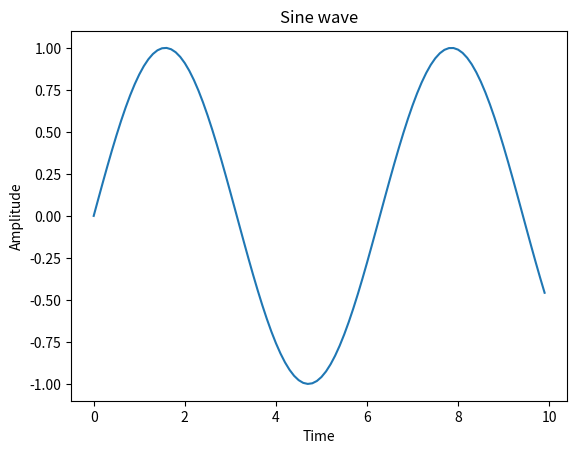

Generate this figure with matplotlib:

## link for reference - https://matplotlib.org/tutorials/introductory/sample_plots.html
#                       https://seaborn.pydata.org/examples/index.html
#                       https://seaborn.pydata.org/tutorial.html

'''
Matplotlib is an interactive python graph-plotting library that helps us visualize data in various 2D plots.
The following is an example of how matplotlib can be used to create a visualization of the Sin wave.
'''

import numpy as np
import matplotlib.pyplot as plt


# Get x values of the sine wave
points = np.arange(0, 10, 0.1);

# Plot a sine wave
plt.plot(points, np.sin(points))

# Give a title for the sine wave plot
plt.title('Sine wave')

# Give x axis label for the sine wave plot
plt.xlabel('Time')

# Give y axis label for the sine wave plot
plt.ylabel('Amplitude')

plt.show()